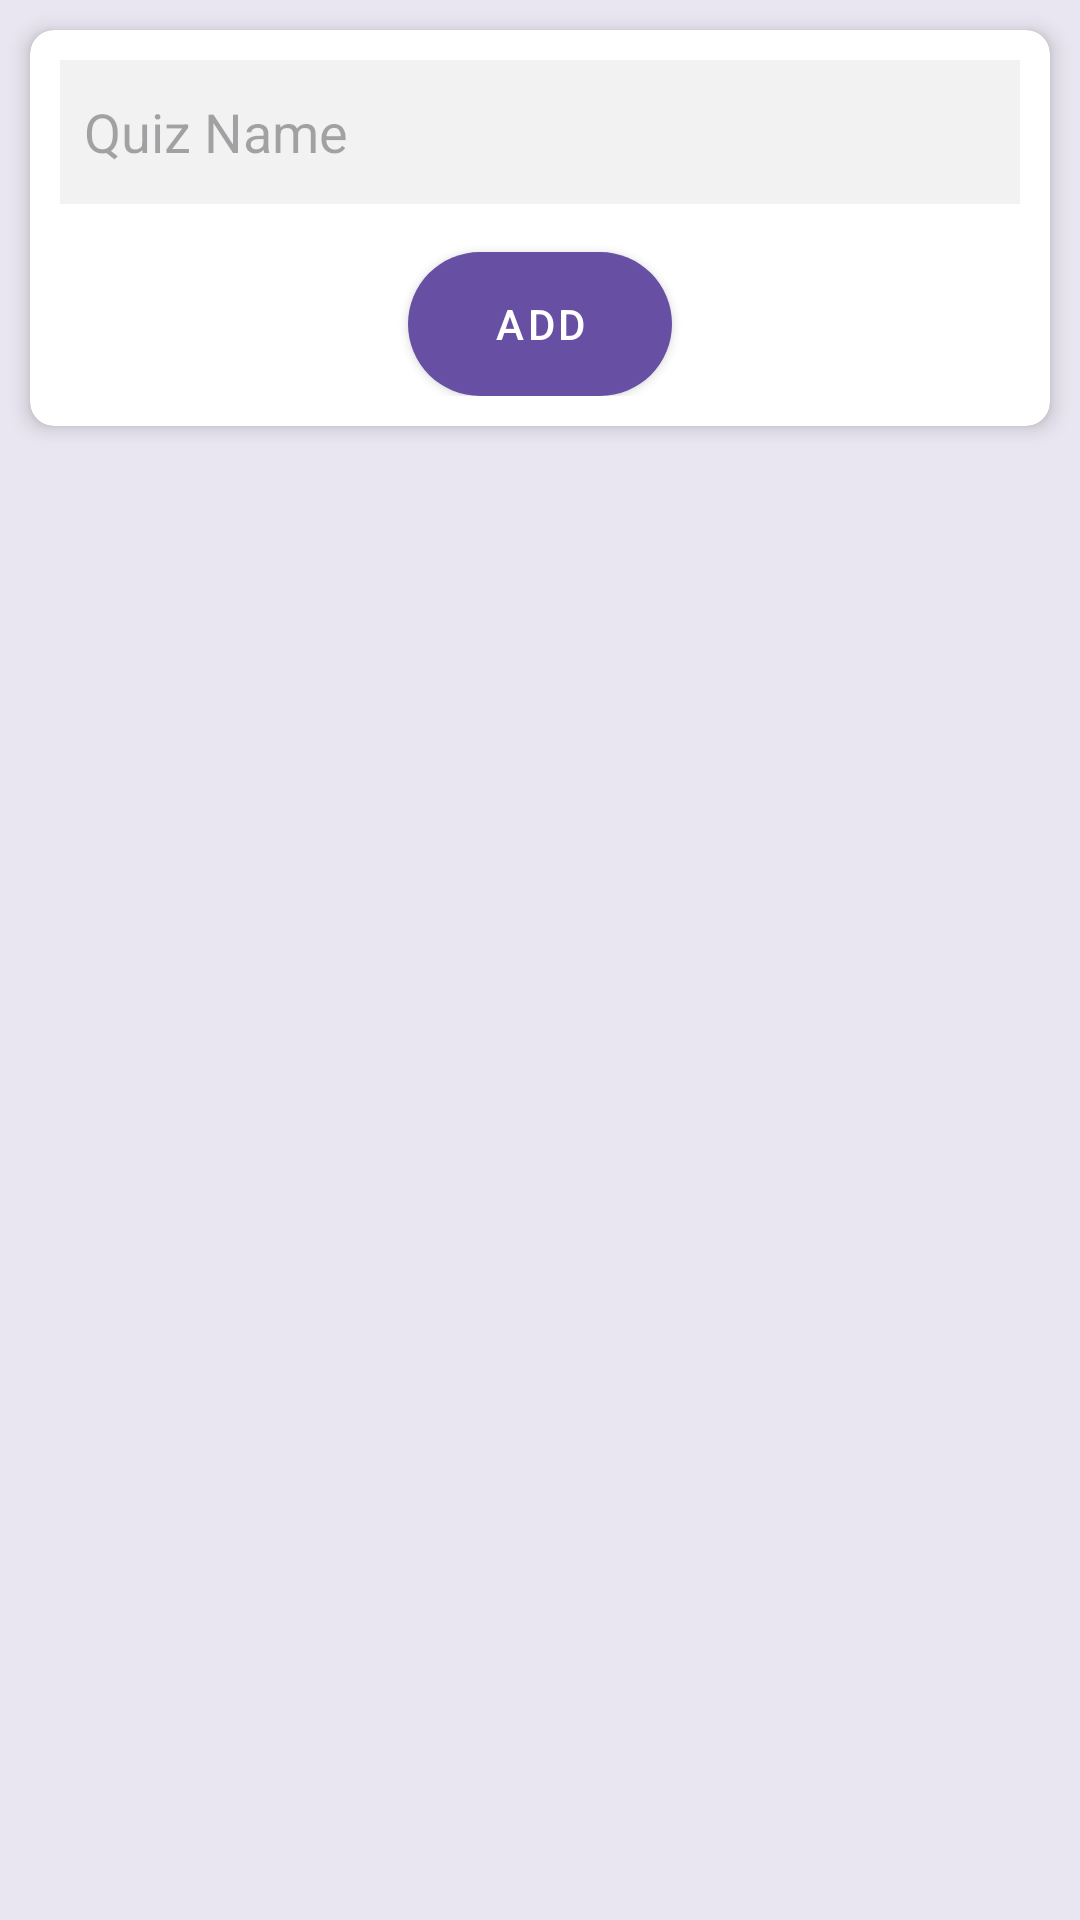

The Android layout XML behind this screen, and the referenced resources:
<!-- AndroidManifest.xml: application theme Theme.Projectapp -->
<!-- res/layout/activity_newfile.xml -->
<LinearLayout xmlns:android="http://schemas.android.com/apk/res/android"
    xmlns:app="http://schemas.android.com/apk/res-auto"
    xmlns:tools="http://schemas.android.com/tools"
    android:layout_width="match_parent"
    android:layout_height="match_parent"
    android:orientation="vertical"
    android:background="#EAE6F1"
    tools:context=".newfile">

    <androidx.cardview.widget.CardView
        android:layout_width="match_parent"
        android:layout_height="wrap_content"
        android:layout_margin="10dp"
        app:contentPadding="10dp"
        app:cardBackgroundColor="#FFFFFF"
        app:cardCornerRadius="8dp"
        app:cardElevation="4dp">

        <LinearLayout
            android:layout_width="match_parent"
            android:layout_height="wrap_content"
            android:orientation="vertical">

            <EditText
                android:id="@+id/quizname"
                android:layout_width="match_parent"
                android:layout_height="wrap_content"
                android:minHeight="48dp"
                android:padding="8dp"
                android:hint="Quiz Name"
                android:background="#F2F2F2" />

            <Button
                android:id="@+id/addquiz"
                style="@style/ButtonStyle"
                android:layout_width="wrap_content"
                android:layout_height="wrap_content"
                android:layout_gravity="center"
                android:text="Add"
                android:textColor="#FFFFFF"
                android:background="@drawable/round_button" />


        </LinearLayout>
    </androidx.cardview.widget.CardView>

    <androidx.recyclerview.widget.RecyclerView
        android:id="@+id/quizrecycle"
        android:layout_width="match_parent"
        android:layout_height="wrap_content"
        android:background="#EAE6F1" />

</LinearLayout>
<!-- resources referenced by this layout -->
<resources>
  <!-- drawable round_button (drawable) -->
  <?xml version="1.0" encoding="utf-8"?>
  <shape xmlns:android="http://schemas.android.com/apk/res/android">
      <corners android:radius="24dp" />
      <solid android:color="#007AFF" />
  </shape>
  <style name="ButtonStyle" parent="Widget.MaterialComponents.Button">
          <item name="android:textColor">#FFFFFF</item>
          <item name="android:backgroundTint">#1A39E4</item>
          <item name="android:layout_marginTop">16dp</item>
      </style>
  <style name="Theme.Projectapp" parent="Base.Theme.Projectapp" />
  <style name="Base.Theme.Projectapp" parent="Theme.Material3.DayNight.NoActionBar">
          
          
      </style>
</resources>
